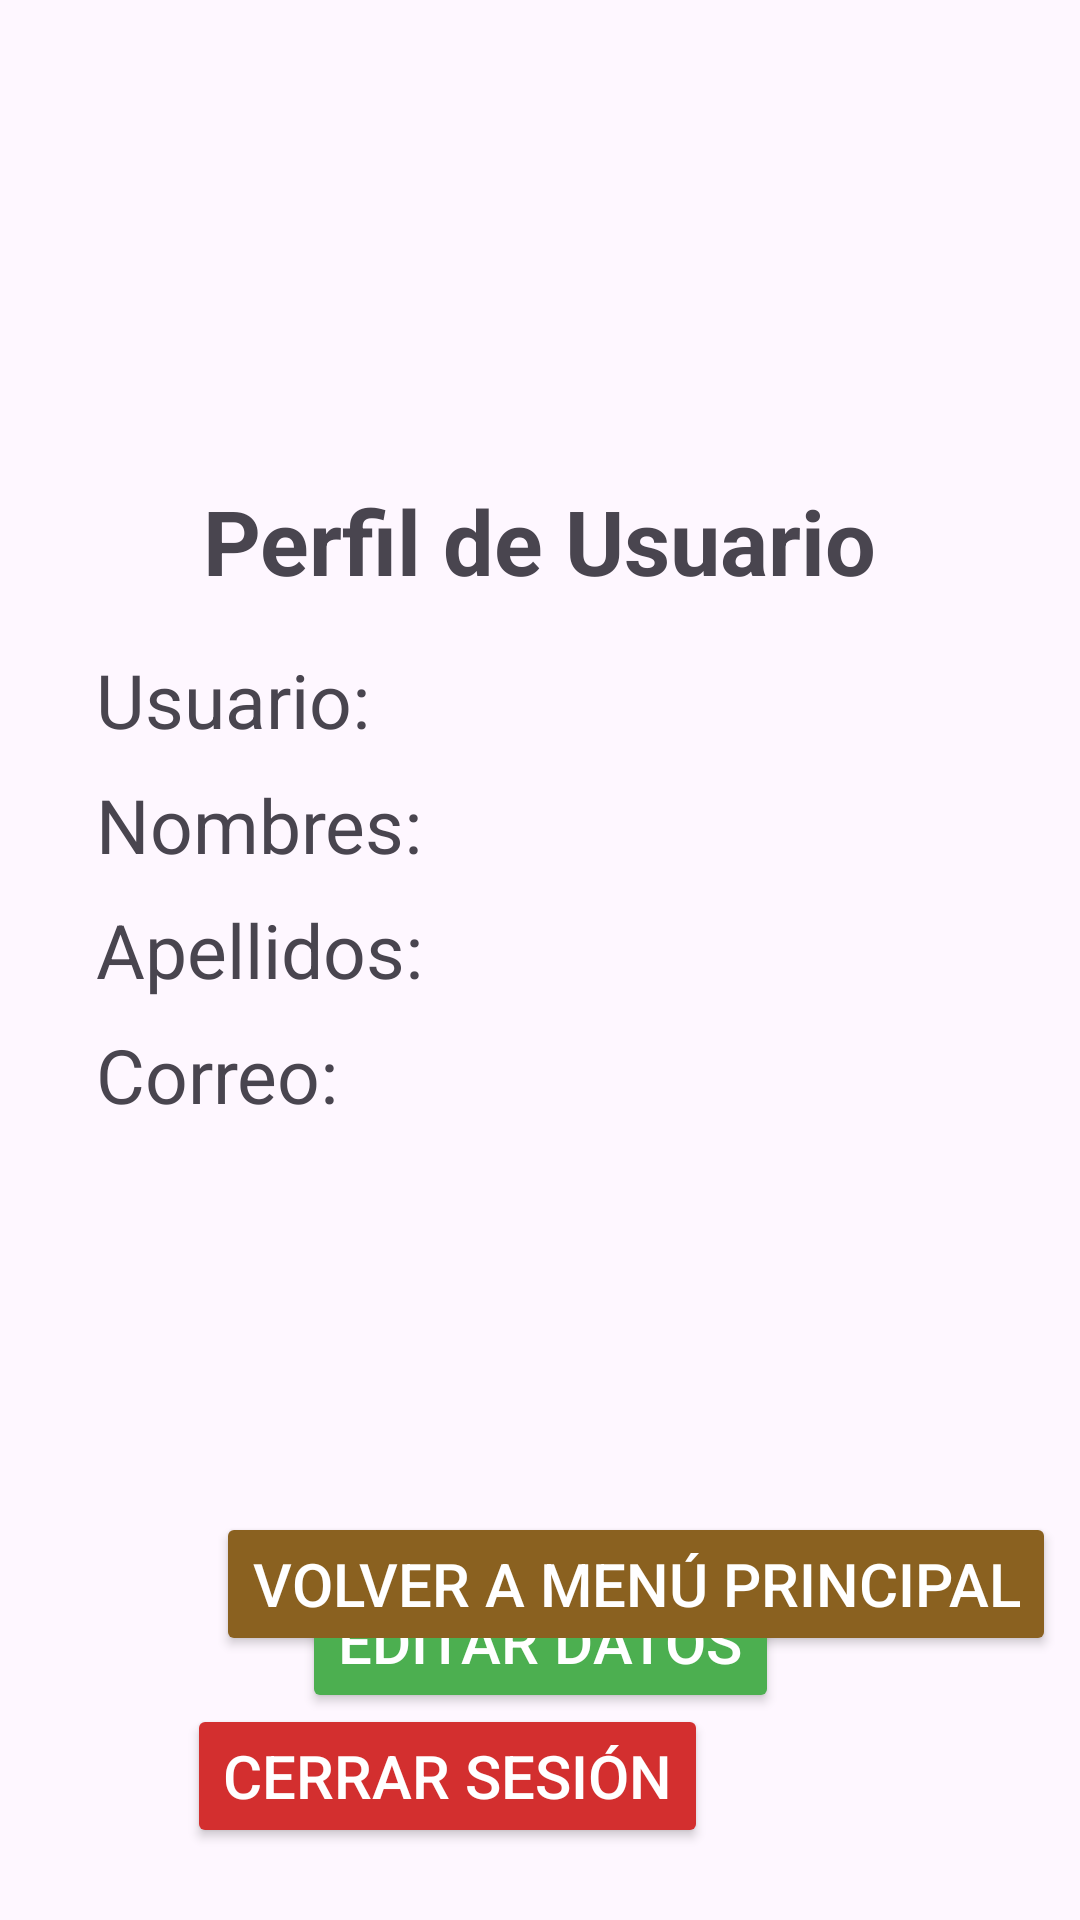

This screen was rendered from an Android layout file. Write that file and the resources it references.
<!-- AndroidManifest.xml: application theme Theme.AgroMarketApp -->
<!-- res/layout/activity_your_username.xml -->
<?xml version="1.0" encoding="utf-8"?>
<androidx.constraintlayout.widget.ConstraintLayout xmlns:android="http://schemas.android.com/apk/res/android"
    xmlns:app="http://schemas.android.com/apk/res-auto"
    xmlns:tools="http://schemas.android.com/tools"
    android:id="@+id/main"
    android:layout_width="match_parent"
    android:layout_height="match_parent"
    tools:context=".YourUsernameActivity">

    <ImageView
        android:id="@+id/Imageview1"
        android:layout_width="match_parent"
        android:layout_height="match_parent"
        android:scaleType="centerCrop"
        android:alpha="0.5"
        android:src="@drawable/vacas"
        app:layout_constraintTop_toTopOf="parent"
        app:layout_constraintBottom_toBottomOf="parent"
        app:layout_constraintStart_toStartOf="parent"
        app:layout_constraintEnd_toEndOf="parent" />

    
    <ImageView
        android:id="@+id/imageViewUsuario"
        android:layout_width="120dp"
        android:layout_height="120dp"
        android:layout_marginTop="24dp"
        android:src="@drawable/imagen_usuario"
        android:scaleType="centerCrop"
        app:layout_constraintTop_toTopOf="parent"
        app:layout_constraintStart_toStartOf="parent"
        app:layout_constraintEnd_toEndOf="parent" />

    
    <TextView
        android:id="@+id/textViewTitulo"
        android:layout_width="wrap_content"
        android:layout_height="wrap_content"
        android:text="Perfil de Usuario"
        android:textSize="30sp"
        android:textStyle="bold"
        app:layout_constraintTop_toBottomOf="@id/imageViewUsuario"
        app:layout_constraintStart_toStartOf="parent"
        app:layout_constraintEnd_toEndOf="parent"
        android:layout_marginTop="16dp" />

    
    <TextView
        android:id="@+id/textUsuario"
        android:layout_width="wrap_content"
        android:layout_height="wrap_content"
        android:text="Usuario:"
        android:textSize="25sp"
        app:layout_constraintTop_toBottomOf="@id/textViewTitulo"
        app:layout_constraintStart_toStartOf="parent"
        android:layout_marginStart="32dp"
        android:layout_marginTop="16dp" />

    <TextView
        android:id="@+id/textNombres"
        android:layout_width="wrap_content"
        android:layout_height="wrap_content"
        android:text="Nombres:"
        android:textSize="25sp"
        app:layout_constraintTop_toBottomOf="@id/textUsuario"
        app:layout_constraintStart_toStartOf="parent"
        android:layout_marginStart="32dp"
        android:layout_marginTop="8dp" />

    <TextView
        android:id="@+id/textApellidos"
        android:layout_width="wrap_content"
        android:layout_height="wrap_content"
        android:text="Apellidos:"
        android:textSize="25sp"
        app:layout_constraintTop_toBottomOf="@id/textNombres"
        app:layout_constraintStart_toStartOf="parent"
        android:layout_marginStart="32dp"
        android:layout_marginTop="8dp" />

    <TextView
        android:id="@+id/textCorreo"
        android:layout_width="wrap_content"
        android:layout_height="wrap_content"
        android:text="Correo:"
        android:textSize="25sp"
        app:layout_constraintTop_toBottomOf="@id/textApellidos"
        app:layout_constraintStart_toStartOf="parent"
        android:layout_marginStart="32dp"
        android:layout_marginTop="8dp" />

    

    

    <Button
        android:id="@+id/buttonEditar"
        android:layout_width="wrap_content"
        android:layout_height="wrap_content"
        android:layout_marginTop="148dp"
        android:backgroundTint="#4CAF50"
        android:text="Editar Datos"
        android:textColor="#FFFFFF"
        android:textSize="20sp"
        app:layout_constraintEnd_toEndOf="parent"
        app:layout_constraintStart_toStartOf="parent"
        app:layout_constraintTop_toBottomOf="@id/textCorreo" />

    

    <Button
        android:id="@+id/button2"
        android:layout_width="wrap_content"
        android:layout_height="wrap_content"
        android:layout_marginStart="72dp"
        android:layout_marginBottom="88dp"
        android:backgroundTint="#8A6120"
        android:text="Volver a Menú Principal"
        android:textColor="#FFFFFF"
        android:textSize="20sp"
        app:layout_constraintBottom_toBottomOf="parent"
        app:layout_constraintStart_toStartOf="parent" />

    <Button
        android:id="@+id/button1"
        android:layout_width="wrap_content"
        android:layout_height="wrap_content"
        android:layout_marginEnd="124dp"
        android:layout_marginBottom="24dp"
        android:backgroundTint="#D32F2F"
        android:text="Cerrar Sesión"
        android:textColor="#FFFFFF"
        android:textSize="20sp"
        app:layout_constraintBottom_toBottomOf="parent"
        app:layout_constraintEnd_toEndOf="parent" />

</androidx.constraintlayout.widget.ConstraintLayout>
<!-- resources referenced by this layout -->
<resources>
  <style name="Theme.AgroMarketApp" parent="Base.Theme.AgroMarketApp" />
  <style name="Base.Theme.AgroMarketApp" parent="Theme.Material3.DayNight.NoActionBar">
          
          
      </style>
</resources>
